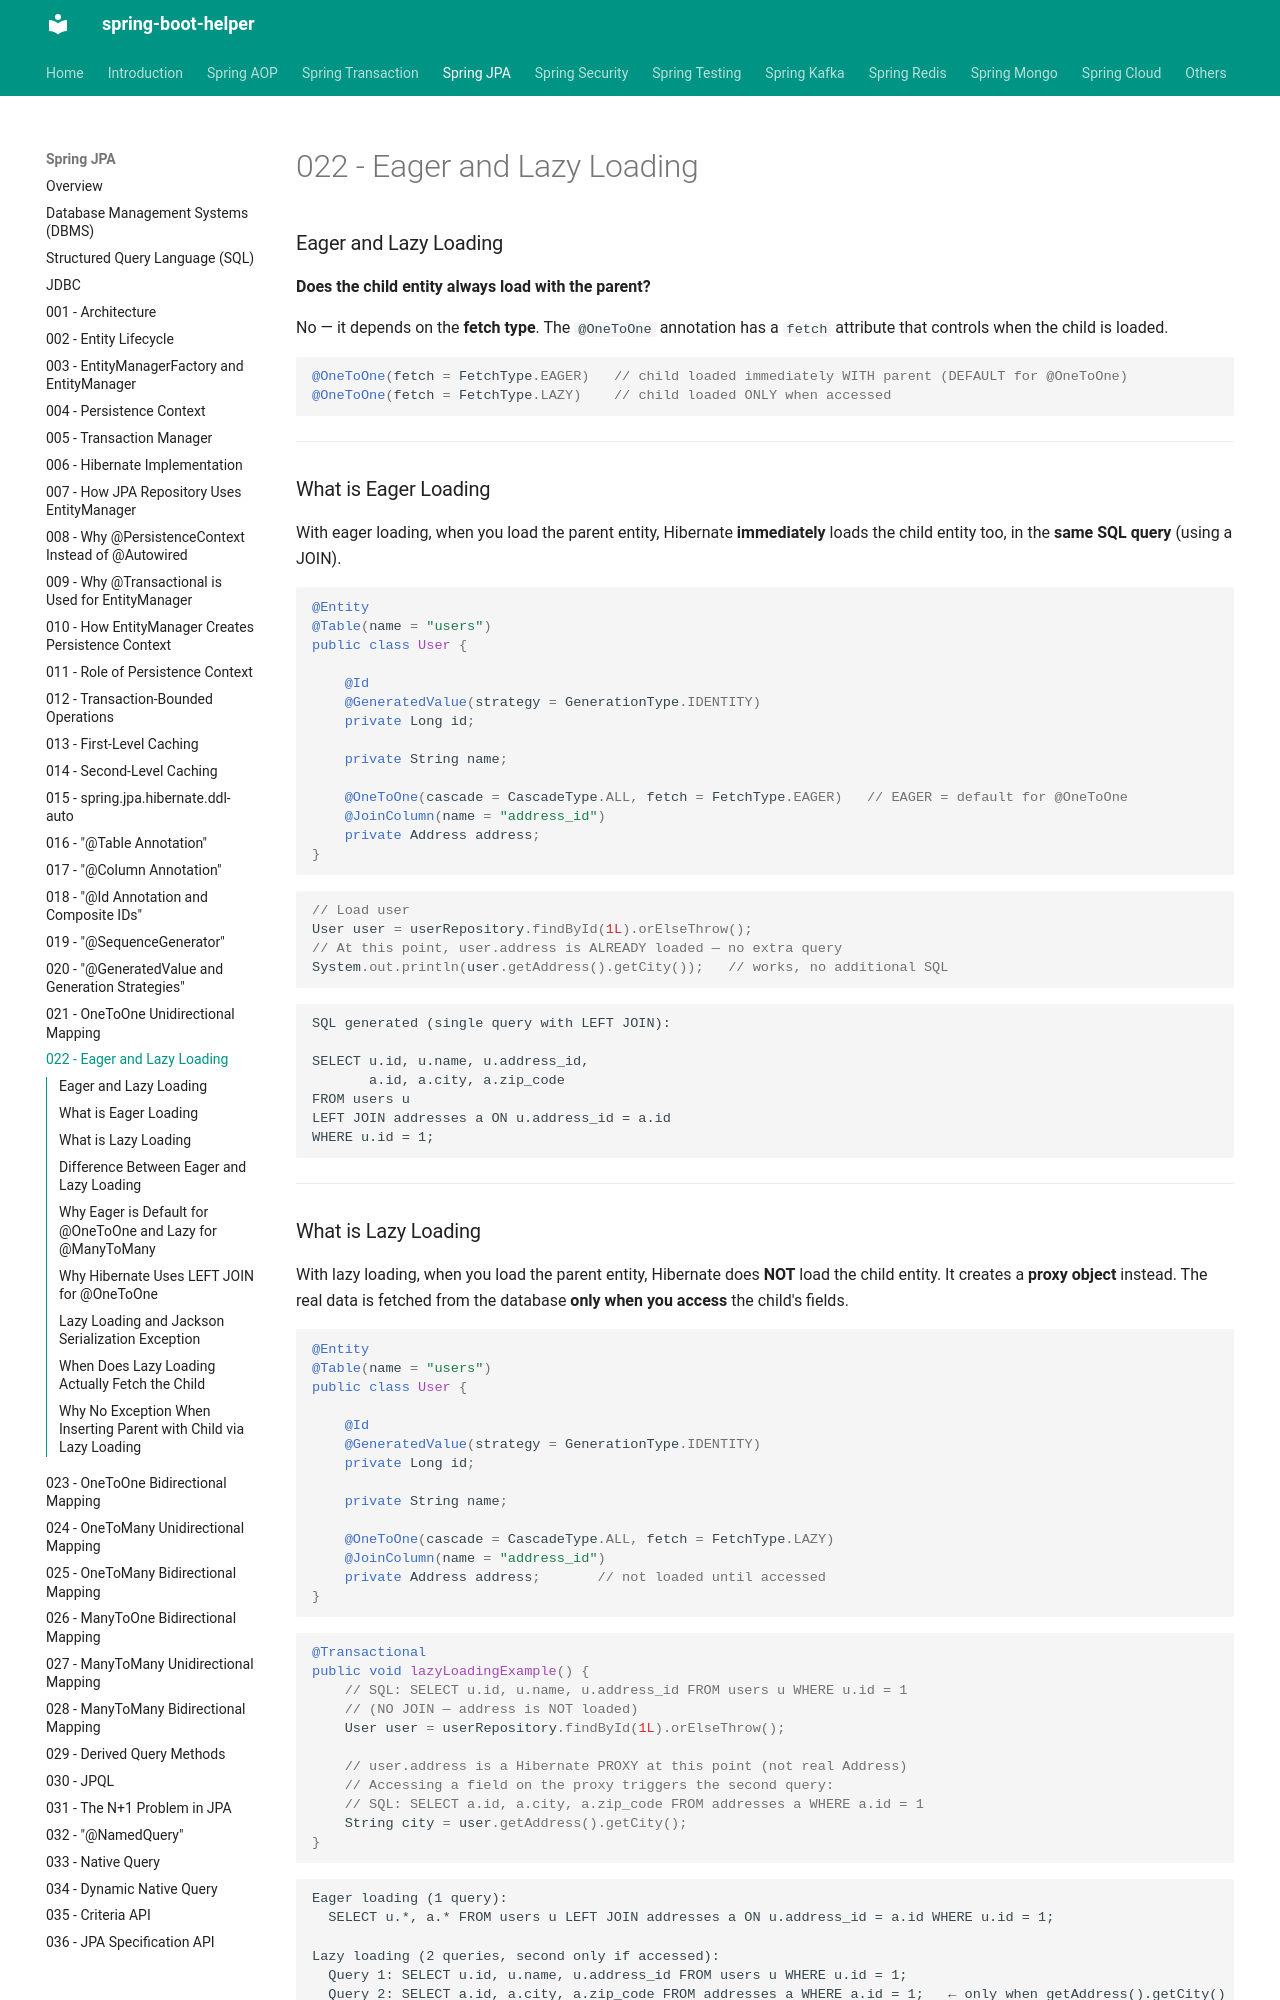

repository: abhishekghoshh/spring-boot-helper · page: spring-jpa/022-eager-and-lazy-loading/index.html · generator: mkdocs

### Eager and Lazy Loading

**Does the child entity always load with the parent?**

No — it depends on the **fetch type**. The `@OneToOne` annotation has a `fetch` attribute that controls when the child is loaded.

```java
@OneToOne(fetch = FetchType.EAGER)   // child loaded immediately WITH parent (DEFAULT for @OneToOne)
@OneToOne(fetch = FetchType.LAZY)    // child loaded ONLY when accessed
```

---

### What is Eager Loading

With eager loading, when you load the parent entity, Hibernate **immediately** loads the child entity too, in the **same SQL query** (using a JOIN).

```java
@Entity
@Table(name = "users")
public class User {

    @Id
    @GeneratedValue(strategy = GenerationType.IDENTITY)
    private Long id;

    private String name;

    @OneToOne(cascade = CascadeType.ALL, fetch = FetchType.EAGER)   // EAGER = default for @OneToOne
    @JoinColumn(name = "address_id")
    private Address address;
}
```

```java
// Load user
User user = userRepository.findById(1L).orElseThrow();
// At this point, user.address is ALREADY loaded — no extra query
System.out.println(user.getAddress().getCity());   // works, no additional SQL
```

```text
SQL generated (single query with LEFT JOIN):

SELECT u.id, u.name, u.address_id,
       a.id, a.city, a.zip_code
FROM users u
LEFT JOIN addresses a ON u.address_id = a.id
WHERE u.id = 1;
```

---

### What is Lazy Loading

With lazy loading, when you load the parent entity, Hibernate does **NOT** load the child entity. It creates a **proxy object** instead. The real data is fetched from the database **only when you access** the child's fields.

```java
@Entity
@Table(name = "users")
public class User {

    @Id
    @GeneratedValue(strategy = GenerationType.IDENTITY)
    private Long id;

    private String name;

    @OneToOne(cascade = CascadeType.ALL, fetch = FetchType.LAZY)
    @JoinColumn(name = "address_id")
    private Address address;       // not loaded until accessed
}
```

```java
@Transactional
public void lazyLoadingExample() {
    // SQL: SELECT u.id, u.name, u.address_id FROM users u WHERE u.id = 1
    // (NO JOIN — address is NOT loaded)
    User user = userRepository.findById(1L).orElseThrow();

    // user.address is a Hibernate PROXY at this point (not real Address)
    // Accessing a field on the proxy triggers the second query:
    // SQL: SELECT a.id, a.city, a.zip_code FROM addresses a WHERE a.id = 1
    String city = user.getAddress().getCity();
}
```

```text
Eager loading (1 query):
  SELECT u.*, a.* FROM users u LEFT JOIN addresses a ON u.address_id = a.id WHERE u.id = 1;

Lazy loading (2 queries, second only if accessed):
  Query 1: SELECT u.id, u.name, u.address_id FROM users u WHERE u.id = 1;
  Query 2: SELECT a.id, a.city, a.zip_code FROM addresses a WHERE a.id = 1;   ← only when getAddress().getCity() called
```

---
